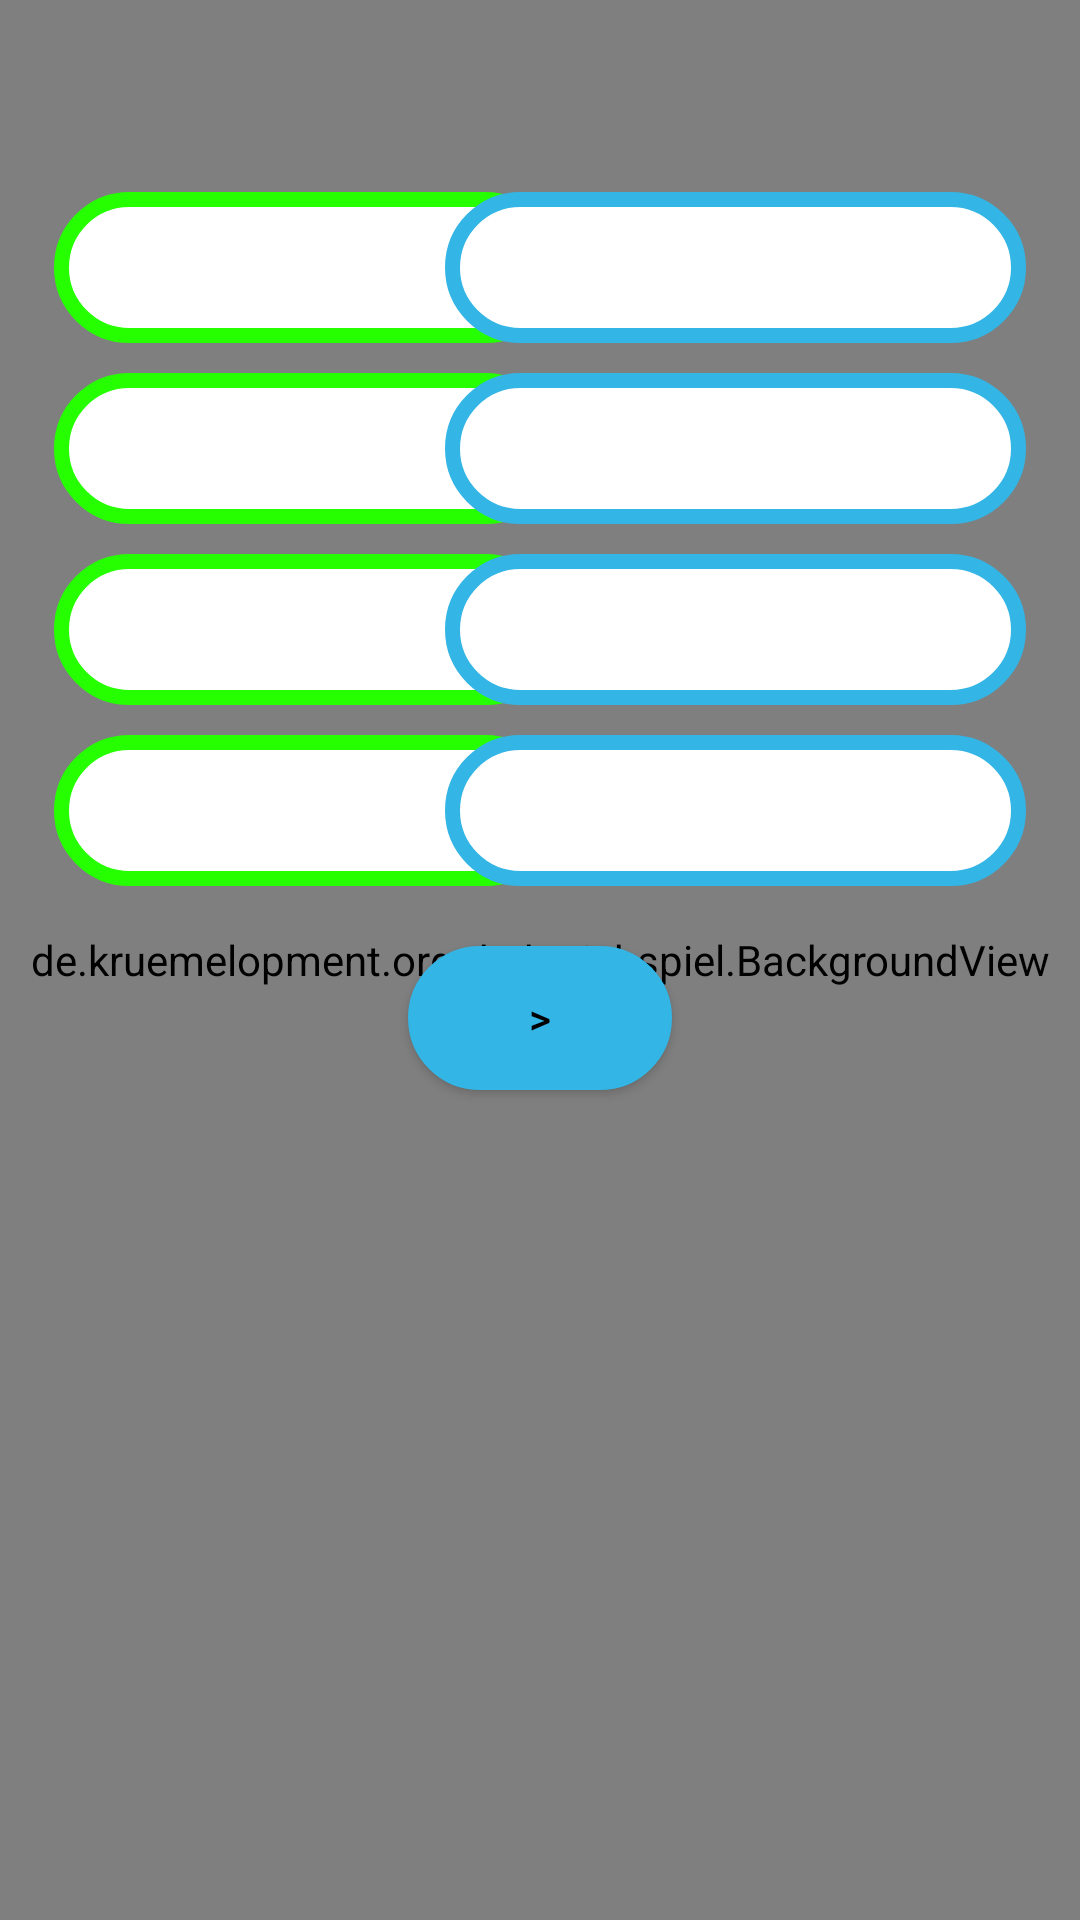

The Android layout XML behind this screen, and the referenced resources:
<!-- AndroidManifest.xml: application theme AppTheme -->
<!-- res/layout/ndmm1.xml -->
<?xml version="1.0" encoding="utf-8"?>
<androidx.constraintlayout.widget.ConstraintLayout xmlns:android="http://schemas.android.com/apk/res/android"
    xmlns:app="http://schemas.android.com/apk/res-auto"
    android:id="@+id/ndm1"
    android:layout_width="match_parent"
    android:layout_height="match_parent">

    <de.kruemelopment.org.drckmichspiel.BackgroundView
        android:layout_width="match_parent"
        android:layout_height="match_parent"/>

    <androidx.constraintlayout.widget.Guideline
        android:id="@+id/guideline1"
        android:layout_width="wrap_content"
        android:layout_height="wrap_content"
        android:orientation="horizontal"
        app:layout_constraintGuide_percent="0.1" />

    <androidx.constraintlayout.widget.Guideline
        android:id="@+id/guideline2"
        android:layout_width="wrap_content"
        android:layout_height="wrap_content"
        android:orientation="vertical"
        app:layout_constraintGuide_percent="0.05" />

    <androidx.constraintlayout.widget.Guideline
        android:id="@+id/guideline3"
        android:layout_width="wrap_content"
        android:layout_height="wrap_content"
        android:orientation="vertical"
        app:layout_constraintGuide_percent="0.95" />

    <EditText
        android:id="@+id/editText6"
        android:layout_width="wrap_content"
        android:layout_height="wrap_content"
        app:layout_constraintStart_toStartOf="@id/guideline2"
        app:layout_constraintTop_toTopOf="@id/guideline1"
        android:background="@drawable/edmann"
        android:hint="Kreis 1 Junge"
        android:inputType="textPersonName"
        android:textColor="#000000"
        android:maxEms="14"
        android:nextFocusDown="@id/editText7"
        android:gravity="center_horizontal" />

    <EditText
        android:id="@+id/editText7"
        android:layout_width="wrap_content"
        android:layout_height="wrap_content"
        app:layout_constraintTop_toBottomOf="@id/editText6"
        android:layout_marginTop="10dp"
        app:layout_constraintStart_toStartOf="@id/guideline2"
        android:background="@drawable/edmann"
        android:hint="Kreis 2 Junge"
        android:textColor="#000000"
        android:inputType="textPersonName"
        android:maxEms="14"
        android:nextFocusDown="@id/editText9"
        android:gravity="center_horizontal" />

    <EditText
        android:id="@+id/editText9"
        android:layout_width="wrap_content"
        android:layout_height="wrap_content"
        android:layout_below="@+id/editText7"
        app:layout_constraintTop_toBottomOf="@id/editText7"
        android:layout_marginTop="10dp"
        app:layout_constraintStart_toStartOf="@id/guideline2"
        android:background="@drawable/edmann"
        android:hint="Kreis 3 Junge"
        android:textColor="#000000"
        android:inputType="textPersonName"
        android:maxEms="14"
        android:nextFocusDown="@id/editText27"
        android:gravity="center_horizontal" />

    <EditText
        android:id="@+id/editText27"
        android:layout_width="wrap_content"
        android:layout_height="wrap_content"
        app:layout_constraintTop_toBottomOf="@id/editText9"
        android:layout_marginTop="10dp"
        app:layout_constraintStart_toStartOf="@id/guideline2"
        android:background="@drawable/edmann"
        android:hint="Kreis 4 Junge"
        android:textColor="#000000"
        android:inputType="textPersonName"
        android:maxEms="14"
        android:nextFocusDown="@id/editText42"
        android:gravity="center_horizontal" />

    <EditText
        android:id="@+id/editText42"
        android:layout_width="wrap_content"
        android:layout_height="wrap_content"
        app:layout_constraintTop_toTopOf="@id/guideline1"
        app:layout_constraintEnd_toEndOf="@id/guideline3"
        android:background="@drawable/edfrau"
        android:hint="Kreis 1 Mädchen"
        android:textColor="#000000"
        android:inputType="textPersonName"
        android:maxEms="14"
        android:nextFocusDown="@id/editText43"
        android:gravity="center_horizontal" />

    <EditText
        android:id="@+id/editText43"
        android:layout_width="wrap_content"
        android:layout_height="wrap_content"
        app:layout_constraintTop_toBottomOf="@id/editText42"
        app:layout_constraintEnd_toEndOf="@id/guideline3"
        android:layout_marginTop="10dp"
        android:background="@drawable/edfrau"
        android:hint="Kreis 2 Mädchen"
        android:textColor="#000000"
        android:inputType="textPersonName"
        android:maxEms="14"
        android:nextFocusDown="@id/editText44"
        android:gravity="center_horizontal"
        android:layout_alignParentEnd="true" />

    <EditText
        android:id="@+id/editText44"
        android:layout_width="wrap_content"
        android:layout_height="wrap_content"
        app:layout_constraintTop_toBottomOf="@id/editText43"
        app:layout_constraintEnd_toEndOf="@id/guideline3"
        android:layout_marginTop="10dp"
        android:background="@drawable/edfrau"
        android:hint="Kreis 3 Mädchen"
        android:textColor="#000000"
        android:inputType="textPersonName"
        android:maxEms="14"
        android:nextFocusDown="@id/editText45"
        android:gravity="center_horizontal"
        android:layout_alignParentEnd="true" />

    <EditText
        android:id="@+id/editText45"
        android:layout_width="wrap_content"
        android:layout_height="wrap_content"
        app:layout_constraintTop_toBottomOf="@id/editText44"
        app:layout_constraintEnd_toEndOf="@id/guideline3"
        android:layout_marginTop="10dp"
        android:background="@drawable/edfrau"
        android:gravity="center_horizontal"
        android:hint="Kreis 4 Mädchen"
        android:textColor="#000000"
        android:inputType="textPersonName"
        android:maxEms="14" />

    <Button
        android:id="@+id/button14"
        android:layout_width="wrap_content"
        android:layout_height="wrap_content"
        app:layout_constraintStart_toStartOf="parent"
        app:layout_constraintEnd_toEndOf="parent"
        app:layout_constraintTop_toBottomOf="@id/editText45"
        android:layout_marginTop="20dp"
        android:background="@drawable/button2"
        android:text=">" />
</androidx.constraintlayout.widget.ConstraintLayout>
<!-- resources referenced by this layout -->
<resources>
  <!-- drawable button2 (drawable) -->
  <?xml version="1.0" encoding="utf-8"?>
  <selector xmlns:android="http://schemas.android.com/apk/res/android">
  <item>
      <shape>
          <solid android:color="@android:color/holo_blue_light"/>
          <stroke android:width="1dp"  android:color="@android:color/holo_blue_light"/>
          <corners android:radius="100dp"/>
          <padding android:bottom="13dp" android:left="30dp" android:right="30dp" android:top="13dp"/>
  
      </shape>
  </item>
  </selector>
  <!-- drawable edfrau (drawable) -->
  <?xml version="1.0" encoding="utf-8"?>
  <selector xmlns:android="http://schemas.android.com/apk/res/android">
  <item>
      <shape>
          <solid android:color="@android:color/white"/>
          <stroke android:width="5dp" android:color="@android:color/holo_blue_light"/>
          <corners android:radius="30dp"/>
          <padding android:bottom="13dp" android:left="30dp" android:right="30dp" android:top="13dp"/>
  
      </shape>
  </item>
  </selector>
  <!-- drawable edmann (drawable) -->
  <?xml version="1.0" encoding="utf-8"?>
  <selector xmlns:android="http://schemas.android.com/apk/res/android">
  <item>
      <shape>
          <solid android:color="@android:color/white"/>
          <stroke android:width="5dp" android:color="@color/hg2"/>
          <corners android:radius="30dp"/>
          <padding android:bottom="13dp" android:left="30dp" android:right="30dp" android:top="13dp"/>
  
      </shape>
  </item>
  </selector>
  <style name="AppTheme" parent="Theme.AppCompat.NoActionBar">
          
          <item name="colorPrimary">@color/colorPrimary</item>
          <item name="colorPrimaryDark">@color/colorPrimaryDark</item>
          <item name="colorAccent">@color/colorAccent</item>
          <item name="android:textColor">#000</item>
      </style>
  <color name="hg2">#26ff00</color>
  <color name="colorPrimary">#4895ef</color>
  <color name="colorPrimaryDark">#4895ef</color>
  <color name="colorAccent">#4895ef</color>
</resources>
